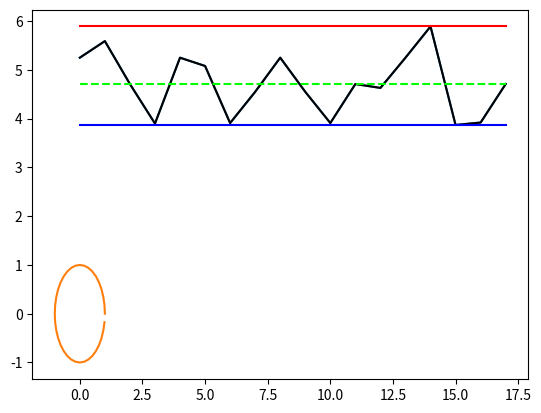
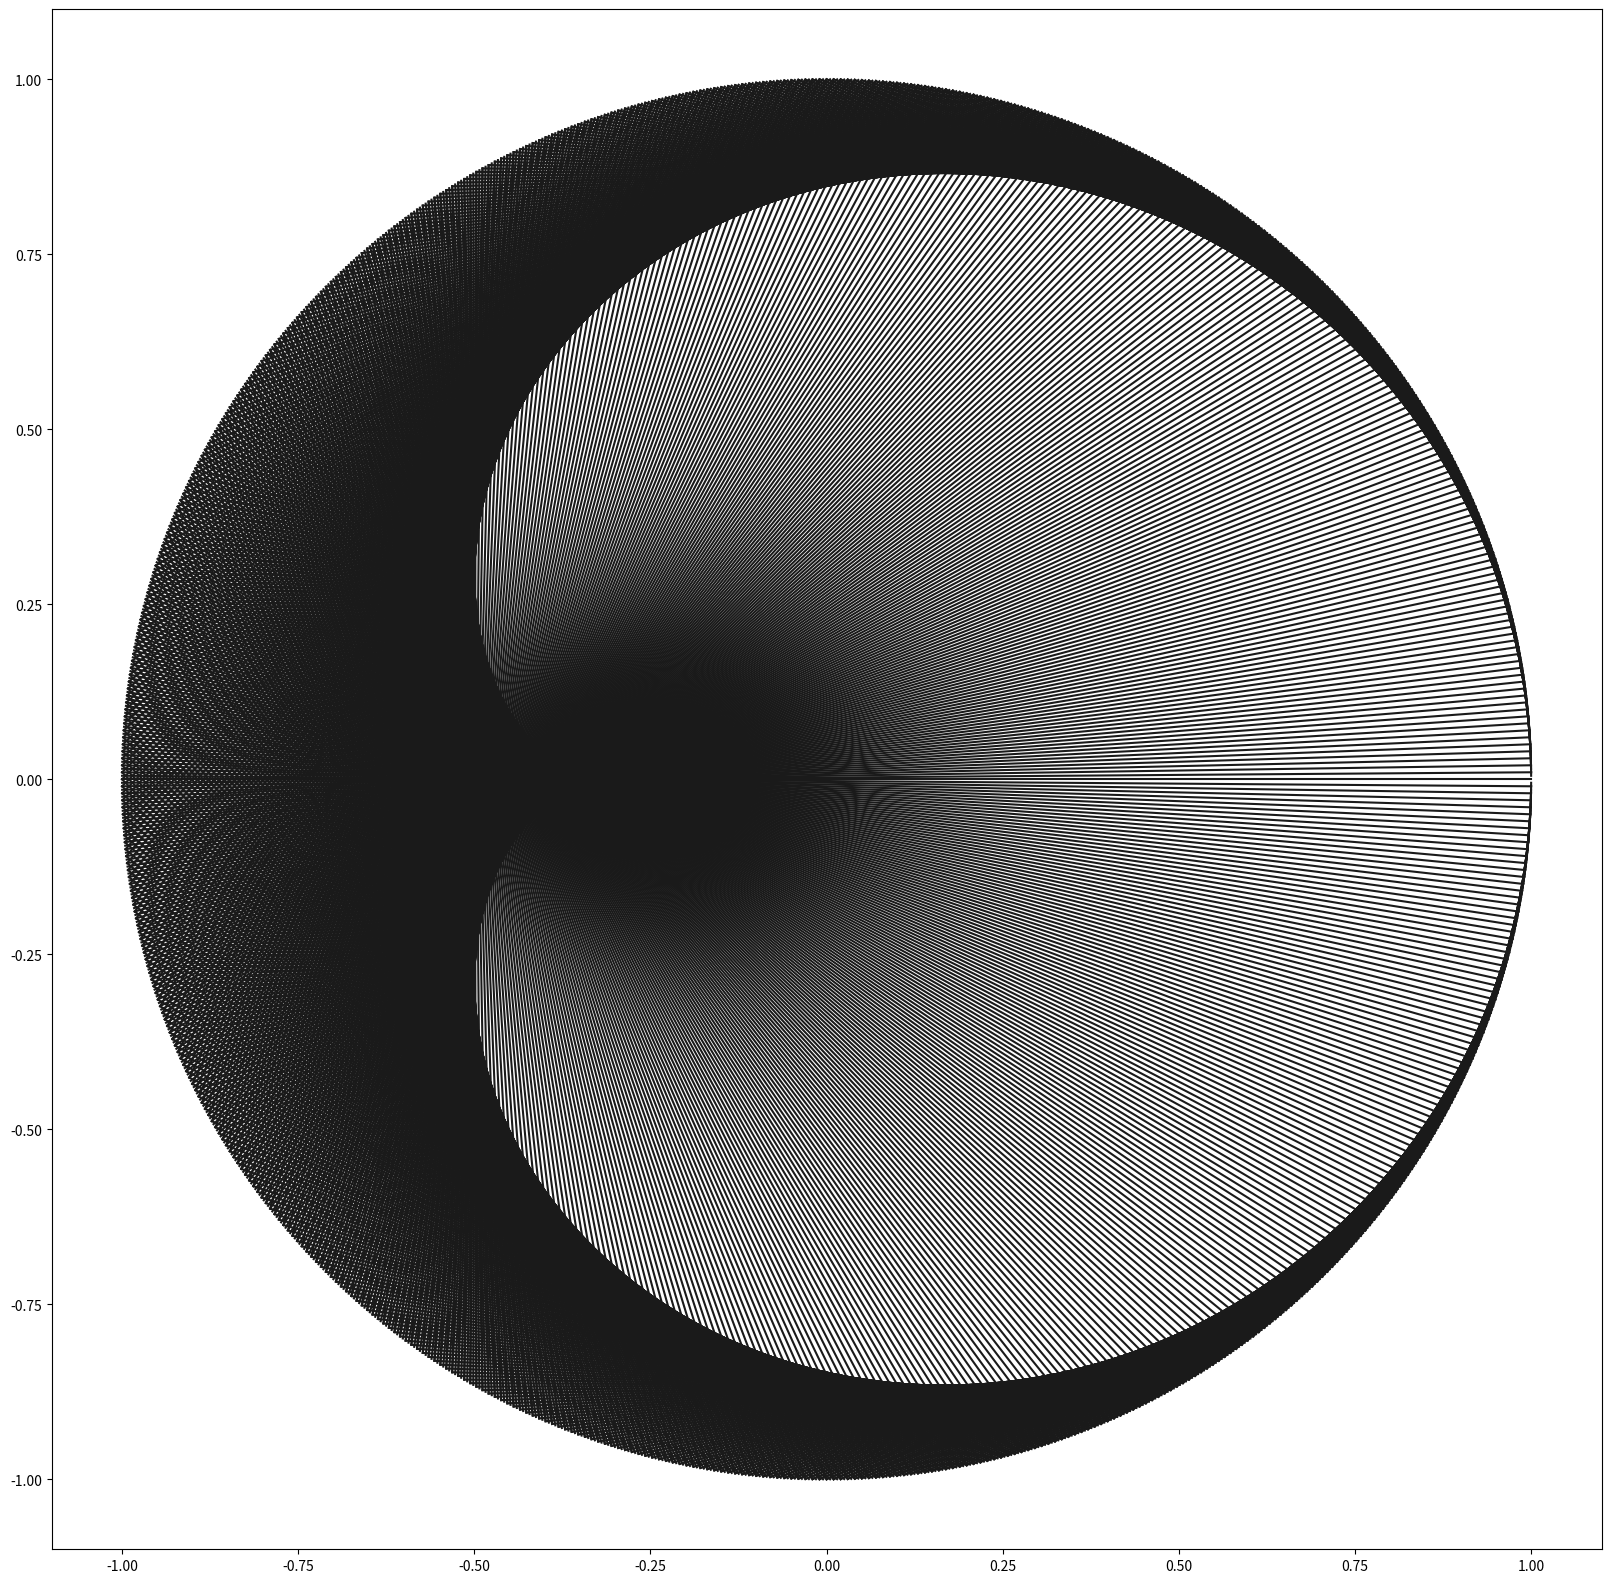

The matplotlib source for these figures, in order:
# [redacted]

from numpy import zeros, array

import matplotlib.pyplot as plt

from typing import Iterable

from math import cos, sin, pi

from math import log10
from random import*
# Début du programme principal

Couleur = (float, float, float)
class Point:
        x:float=0
        y:float=0
# type tableau de points
TabPoints = Iterable[Point]

# type tableau de points
TabReels = Iterable[float]

def creer_point(x:float, y:float)->Point:
    p:Point = Point()
    p.x = x
    p.y = y
    return p
# tracer de courbes et de seuils
tab_prix:TabReels = array([5.25, 5.59, 4.71, 3.90, 5.25, 5.08, 3.91, 4.55, 5.25, 4.55, 3.91, 4.71, 4.63, 5.25, 5.89, 3.87, 3.92, 4.71])

#1..creation d'une courbe liant les tarifs

def creer_courbes_couts(tab_prix):
# recuperation du nb de villes
    nb_villes:int = len(tab_prix)
# creation d'un tableau d'entiers contenant nb_villes 0
    tab_x:TabReels = zeros(nb_villes, int)
# remplissage du tableau
    for i in range(0, nb_villes):
        tab_x[i] = i
# creation de la courbe
    plt.plot(tab_x, tab_prix)
    plt.show()

# test
creer_courbes_couts(tab_prix)

#2..fonction permettant de tracer les seuils (minimum , maximum et la moyenne des prix)

def creer_courbes_couts_seuils(tab_prix):
# recuperation du nb de villes
    nb_villes:int = len(tab_prix)
# creation d'un tableau d'entiers contenant nb_villes 0
    tab_x:TabReels = zeros(nb_villes, float)
    for i in range(0, nb_villes):
        tab_x[i] = i
    plt.plot(tab_x, tab_prix, color=(0,0,0))
# recherche du MIN, du MAX et de la moyenne des valeurs du tableau tab_prix
    cout_min:float = tab_prix[0]
    cout_max:float = tab_prix[0]
    somme_prix:foat = 0.
    cout_moyen:float = 0.
    for i in range(0, nb_villes):
        if (tab_prix[i] < cout_min):
            cout_min = tab_prix[i]
        if (tab_prix[i] > cout_max):
            cout_max = tab_prix[i]
        somme_prix += tab_prix[i]
    cout_moyen = somme_prix/nb_villes       
# courbe de la ligne du cout max
    tab_max = zeros(nb_villes, float)
# courbe de la ligne du cout min
    tab_min = zeros(nb_villes, float)
# courbe de la ligne du cout moyen
    tab_moy = zeros(nb_villes, float)
# remplissage des 3 tableaux
    for i in range(0, nb_villes):
        tab_max[i] = cout_max
        tab_min[i] = cout_min
        tab_moy[i] = cout_moyen
# creation de la courbe
    plt.plot(tab_x, tab_max, color=(1,0,0))
    plt.plot(tab_x, tab_min, color=(0,0,1))
    plt.plot(tab_x, tab_moy, '--', color=(0,1,0))
    plt.show()
# TEST
creer_courbes_couts_seuils(tab_prix)

# 3.. Tracer des cercles
# 3.a.. dessinons un petit cercle vide pas totalement fermé
def remplir_tab(tab:TabPoints):
    n:int = len(tab)
    a:float = 2.*pi/n
    for i in range(0,n):
        tab[i] = creer_point(cos(a*i), sin(a*i))
def dessiner_cercle(tab:TabPoints):
    nb_points:int = len(tab)
    tab_x = zeros(nb_points, float)
    tab_y = zeros(nb_points, float)
    for i in range(0, nb_points):
        tab_x[i] = tab[i].x
        tab_y[i] = tab[i].y
    plt.plot(tab_x, tab_y)
    plt.show()
    
# Test
nb_points:int = 36
le_tab:TabPoints = zeros(nb_points, dtype=Point)
remplir_tab(le_tab)
dessiner_cercle(le_tab)

#3.b.. dessiner un cercle de plusieurs droites

def dessiner_droites(tab:TabPoints, coef:int):
    nb_points = len(tab)
    plt.figure(figsize = (20,20))
    tab_x1 = zeros(nb_points, float)
    tab_y1 = zeros(nb_points, float)
    tab_x2 = zeros(nb_points, float)
    tab_y2 = zeros(nb_points, float)
    for i in range(0, nb_points):
        tab_x1[i] = tab[i].x
        tab_y1[i] = tab[i].y
        if (i < nb_points//coef):
            tab_x2[i] = tab[i*coef].x
            tab_y2[i] = tab[i*coef].y
        else:
            tab_x2[i] = tab[i*coef%nb_points].x
            tab_y2[i] = tab[i*coef%nb_points].y
    plt.plot([tab_x1, tab_x2], [tab_y1, tab_y2], color = (0.1, 0.1, 0.1))
    plt.show()
# test
nb_points:int = 1256
le_tab:TabPoints = zeros(nb_points, dtype=Point)
remplir_tab(le_tab)
dessiner_droites(le_tab, 2)


